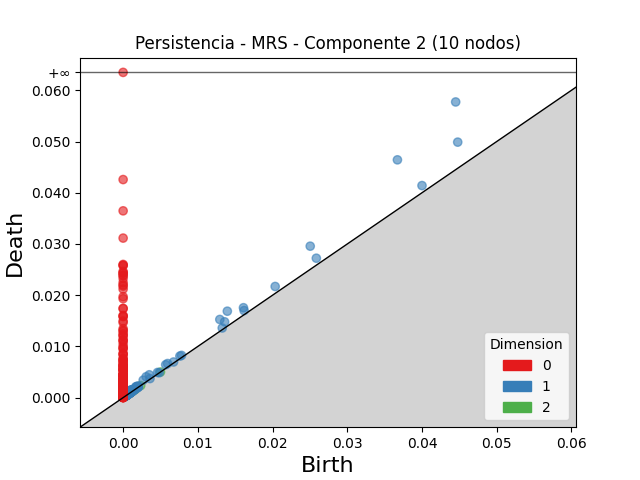

Data behind this chart, as committed beside it:
dimension, birth, death
2, 0.001465, 0.001584
2, 0.001016, 0.001134
2, 0.001003, 0.001087
2, 0.001141, 0.001225
2, 0.001156, 0.00122
2, 0.000815, 0.0008707
2, 0.0008744, 0.0009213
2, 0.0009251, 0.0009554
2, 0.000607, 0.0006353
2, 0.001488, 0.001516
2, 0.0008738, 0.0008972
2, 0.0005706, 0.0005904
2, 0.000664, 0.0006788
2, 0.001323, 0.001336
2, 0.0006805, 0.0006927
2, 0.0007057, 0.0007165
2, 0.001152, 0.00116
2, 0.002354, 0.00236
2, 0.001231, 0.001237
2, 0.0005306, 0.0005368
2, 0.005003, 0.005009
2, 0.0004761, 0.0004806
2, 0.0006471, 0.0006506
2, 0.001623, 0.001624
1, 0.04451, 0.05773
1, 0.03671, 0.04643
1, 0.04478, 0.04989
1, 0.02504, 0.02957
1, 0.01395, 0.01688
1, 0.01294, 0.01526
1, 0.01611, 0.01756
1, 0.04, 0.0414
1, 0.02586, 0.02722
1, 0.02035, 0.0217
1, 0.01358, 0.0148
1, 0.003079, 0.004075
1, 0.0035, 0.004461
1, 0.01619, 0.017
1, 0.005696, 0.006428
1, 0.002684, 0.00341
1, 0.00595, 0.006657
1, 0.007596, 0.008109
1, 0.001703, 0.002137
1, 0.001082, 0.001513
1, 0.007817, 0.008247
1, 0.0009622, 0.001372
1, 0.001143, 0.001526
1, 0.0005667, 0.0008992
1, 0.01327, 0.0136
1, 0.0008182, 0.001127
1, 0.004605, 0.004914
1, 0.0008665, 0.001167
1, 0.001974, 0.002274
1, 0.001859, 0.002143
1, 0.0005935, 0.0008672
1, 0.0007122, 0.0009738
1, 0.001087, 0.001343
1, 0.001665, 0.001916
1, 0.000777, 0.001014
1, 0.0006374, 0.0008744
... 1,202 more rows
